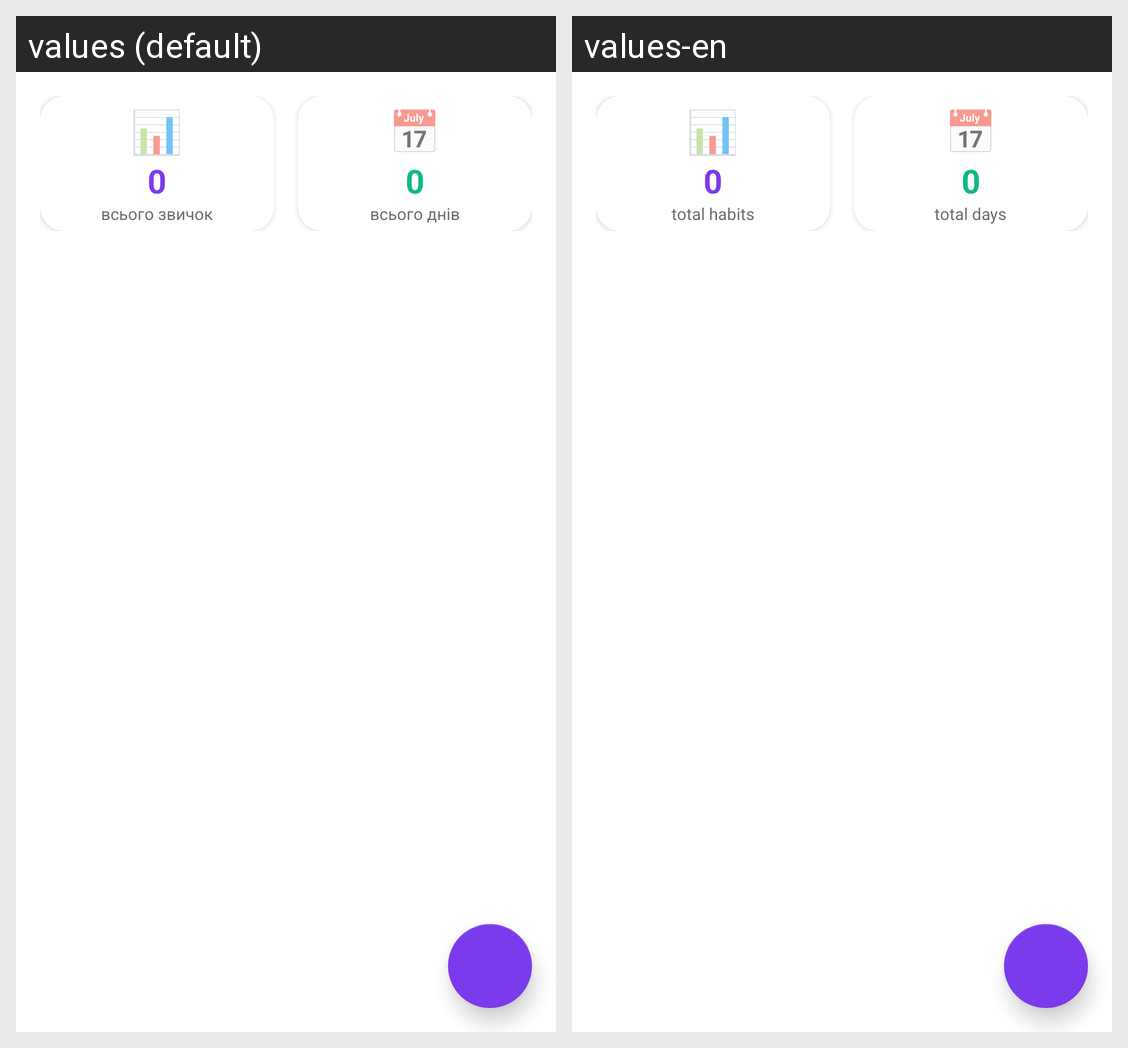

Translations of the strings shown on this Android screen, per locale in the grid:
Android screen res/layout/fragment_habits.xml rendered under 2 locales, left to right: values (default), values-en. Device: Nexus 5 (rendered at 1080×1920; each locale shown at half size, 540×960, under a caption strip naming it); theme Theme.YourHabitBuddy.
Strings drawn on this screen, with the default value and each locale's value (text and hints the layout hard-codes, and strings that could not be matched under every locale, appear in the picture but are not listed):

total_habits
  values: всього звичок
  values-en: total habits

total_days
  values: всього днів
  values-en: total days
